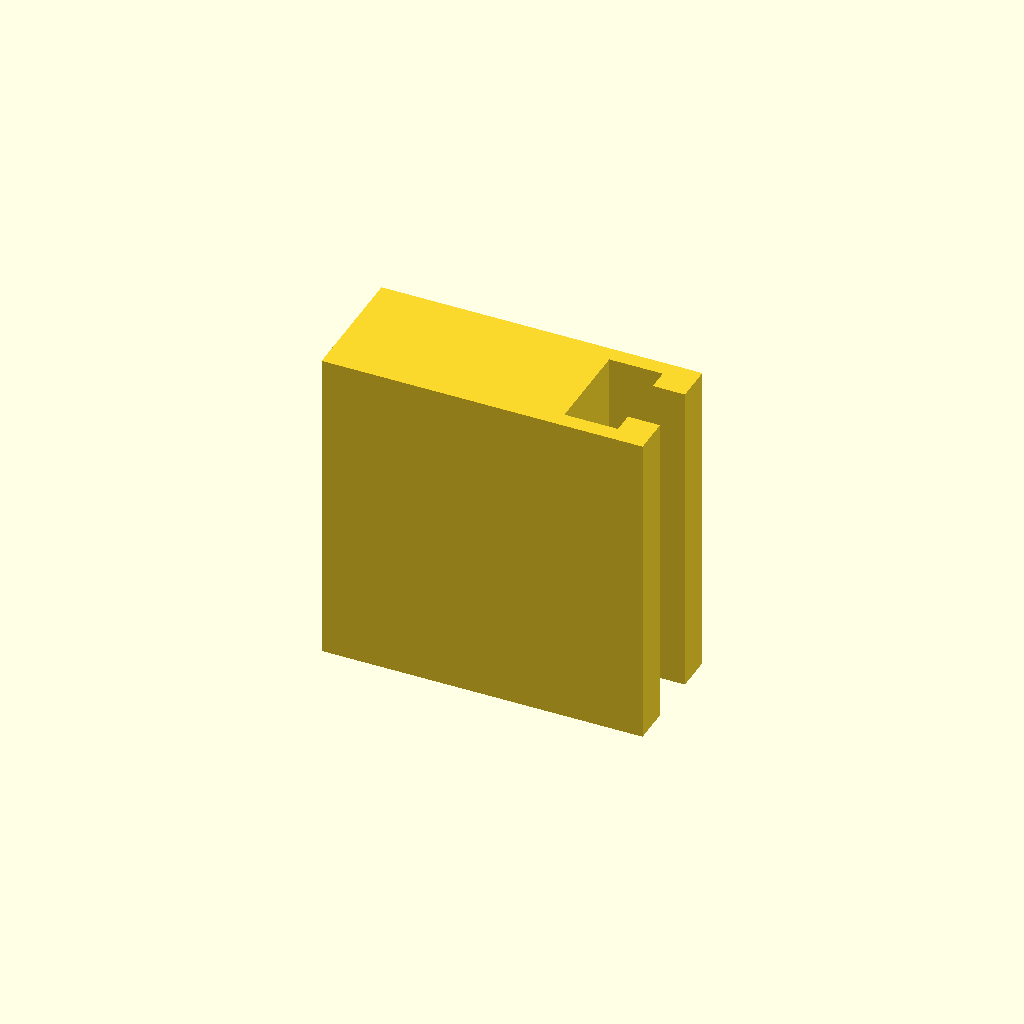
Cell 1 — every parameter at its default value.
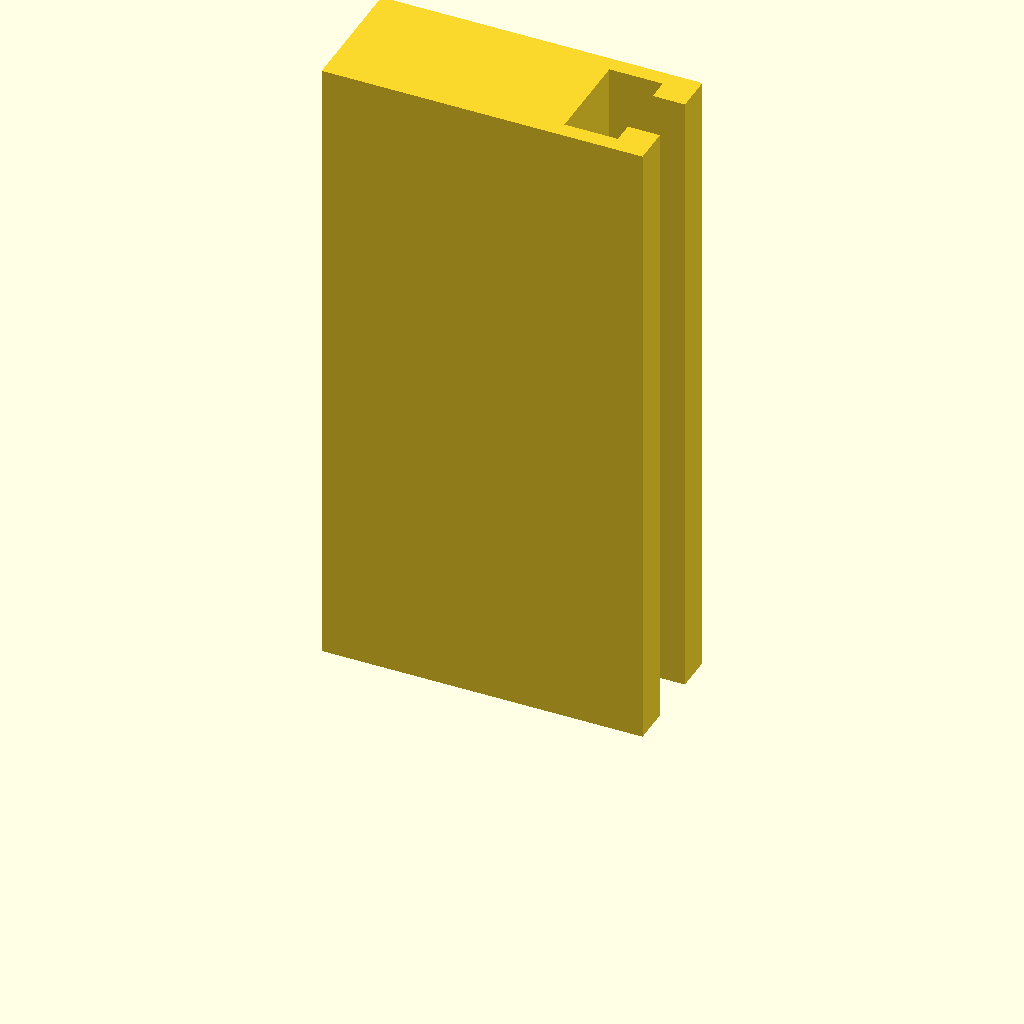
Cell 2: profile_height = 120 (everything else at default).
One fixed orthographic camera (rotation 55°, 0°, 25°; colour scheme Cornfield) for every cell.
The OpenSCAD source (optional_data/data/sketch1/tslots/part_0017.scad):
$fn = 32;

// ----------------------------------------------------------------------
// T-slot rail: 60 x 24 mm section, 60 mm long
// ----------------------------------------------------------------------

// --- parameters (mm) ---
profile_height = 60;      // extrusion height
profile_points = 12;      // points of the closed outline

profile = [[0, 0], [60, 0], [60, 7], [54, 7], [54, 3], [44, 3], [44, 21], [54, 21], [54, 17], [60, 17], [60, 24], [0, 24]];  // single closed polygon, 12 points, counter clockwise

// --- the one profile operation ---
linear_extrude(height = profile_height) polygon(points = profile);
Parameter table extracted from the source (name, type, default, range or options):
profile_height: number, default 60
profile_points: number, default 12
